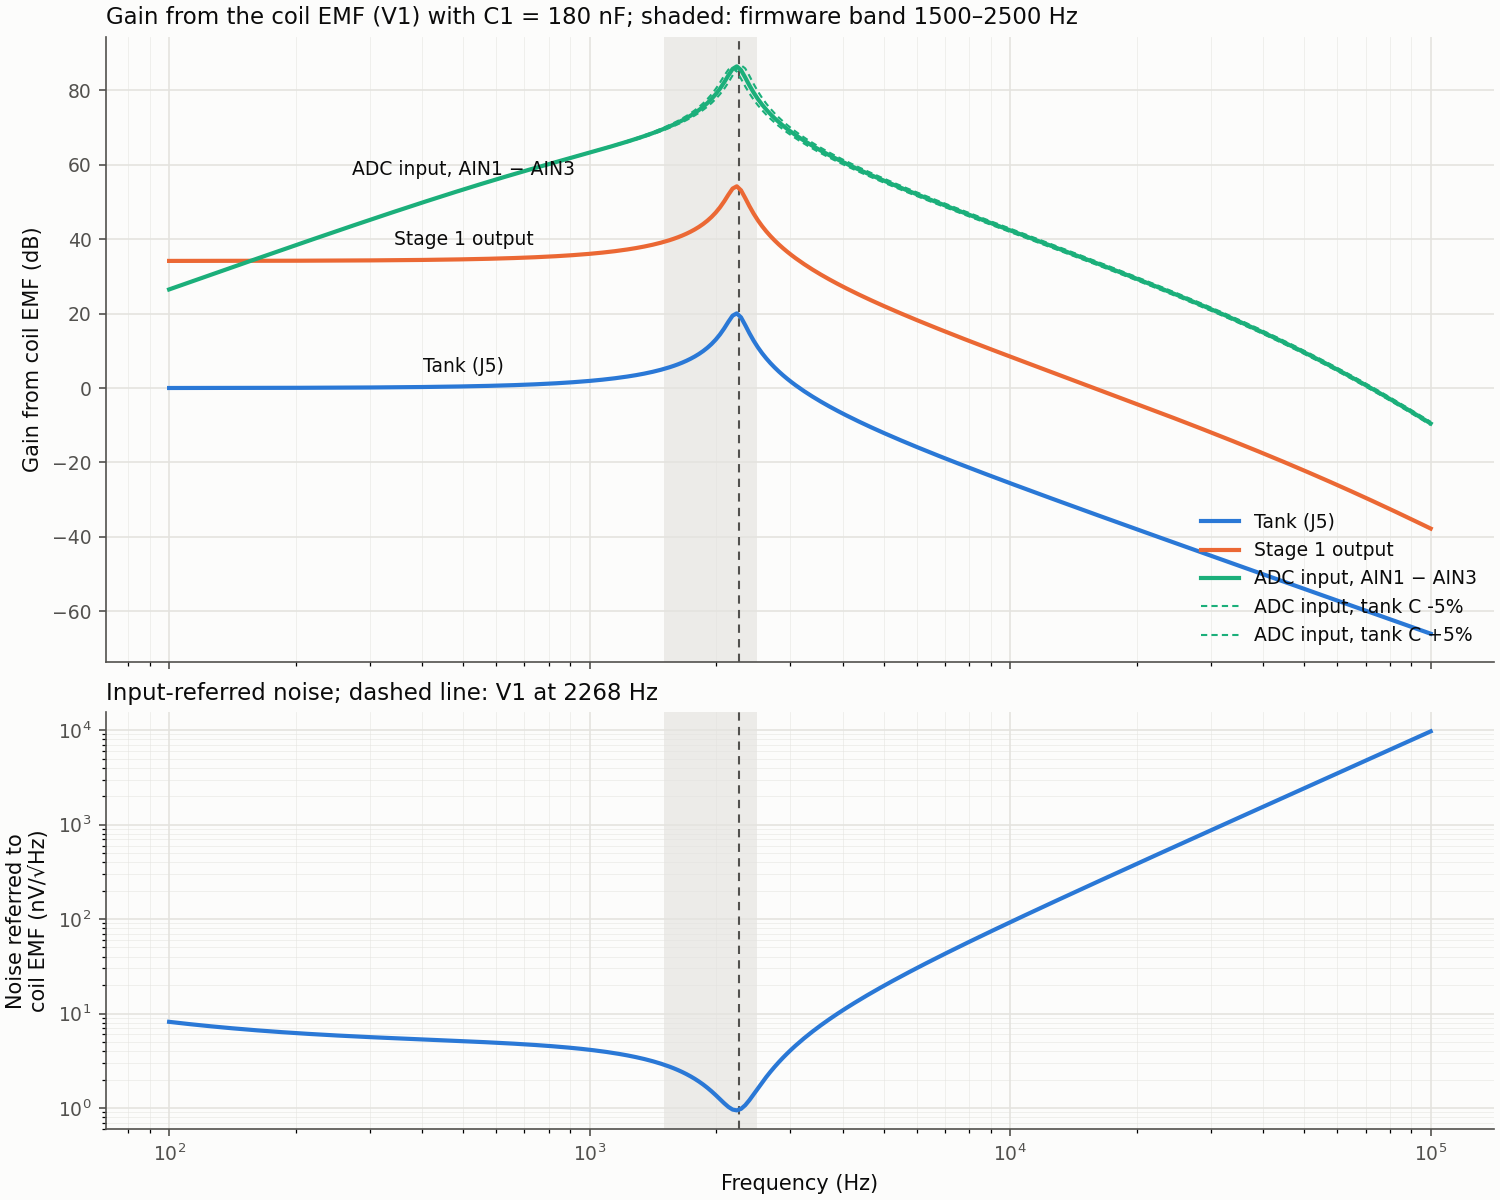

The table this chart was drawn from, first rows:
frequency_hz, tank_db, stage1_db, stage2_db, adc_db, adc_tol_-0.05_db, adc_tol_+0.05_db
100, 0.01694, 34.17, 47.87, 26.5, 26.5, 26.5
102.3, 0.01776, 34.17, 48.07, 26.9, 26.9, 26.9
104.7, 0.01861, 34.17, 48.26, 27.3, 27.29, 27.3
107.2, 0.01951, 34.17, 48.46, 27.69, 27.69, 27.69
109.6, 0.02044, 34.17, 48.66, 28.09, 28.09, 28.09
112.2, 0.02142, 34.17, 48.86, 28.49, 28.49, 28.49
114.8, 0.02245, 34.17, 49.06, 28.88, 28.88, 28.89
117.5, 0.02353, 34.17, 49.26, 29.28, 29.28, 29.28
120.2, 0.02465, 34.17, 49.46, 29.68, 29.68, 29.68
123, 0.02583, 34.18, 49.66, 30.07, 30.07, 30.08
125.9, 0.02707, 34.18, 49.85, 30.47, 30.47, 30.47
128.8, 0.02836, 34.18, 50.05, 30.87, 30.87, 30.87
131.8, 0.02972, 34.18, 50.25, 31.26, 31.26, 31.26
134.9, 0.03113, 34.18, 50.45, 31.66, 31.66, 31.66
138, 0.03262, 34.18, 50.65, 32.05, 32.05, 32.06
141.3, 0.03418, 34.18, 50.85, 32.45, 32.45, 32.45
144.5, 0.03581, 34.19, 51.04, 32.85, 32.84, 32.85
147.9, 0.03751, 34.19, 51.24, 33.24, 33.24, 33.24
151.4, 0.03930, 34.19, 51.44, 33.63, 33.63, 33.64
154.9, 0.04117, 34.19, 51.64, 34.03, 34.03, 34.03
158.5, 0.04314, 34.19, 51.83, 34.42, 34.42, 34.43
162.2, 0.04519, 34.2, 52.03, 34.82, 34.81, 34.82
166, 0.04734, 34.2, 52.23, 35.21, 35.21, 35.21
169.8, 0.04959, 34.2, 52.43, 35.6, 35.6, 35.61
173.8, 0.05195, 34.2, 52.62, 36, 35.99, 36
177.8, 0.05443, 34.2, 52.82, 36.39, 36.39, 36.39
182, 0.05702, 34.21, 53.02, 36.78, 36.78, 36.78
186.2, 0.05973, 34.21, 53.21, 37.17, 37.17, 37.18
190.5, 0.06257, 34.21, 53.41, 37.57, 37.56, 37.57
195, 0.06555, 34.22, 53.61, 37.96, 37.95, 37.96
199.5, 0.06866, 34.22, 53.8, 38.35, 38.34, 38.35
204.2, 0.07193, 34.22, 54, 38.74, 38.73, 38.74
208.9, 0.07535, 34.23, 54.2, 39.13, 39.12, 39.13
213.8, 0.07893, 34.23, 54.39, 39.52, 39.51, 39.52
218.8, 0.08269, 34.23, 54.59, 39.91, 39.9, 39.91
223.9, 0.08662, 34.24, 54.78, 40.29, 40.29, 40.3
229.1, 0.09074, 34.24, 54.98, 40.68, 40.68, 40.69
234.4, 0.09505, 34.24, 55.17, 41.07, 41.06, 41.07
239.9, 0.09957, 34.25, 55.37, 41.46, 41.45, 41.46
245.5, 0.1043, 34.25, 55.56, 41.84, 41.84, 41.85
251.2, 0.1093, 34.26, 55.76, 42.23, 42.22, 42.23
257, 0.1145, 34.26, 55.95, 42.61, 42.61, 42.62
263, 0.1199, 34.27, 56.14, 43, 42.99, 43
269.2, 0.1256, 34.28, 56.34, 43.38, 43.38, 43.39
275.4, 0.1316, 34.28, 56.53, 43.76, 43.76, 43.77
281.8, 0.1379, 34.29, 56.72, 44.15, 44.14, 44.15
288.4, 0.1444, 34.29, 56.92, 44.53, 44.52, 44.54
295.1, 0.1513, 34.3, 57.11, 44.91, 44.9, 44.92
302, 0.1585, 34.31, 57.3, 45.29, 45.28, 45.3
309, 0.1661, 34.32, 57.49, 45.67, 45.66, 45.68
316.2, 0.174, 34.32, 57.68, 46.05, 46.04, 46.05
323.6, 0.1823, 34.33, 57.88, 46.42, 46.41, 46.43
331.1, 0.191, 34.34, 58.07, 46.8, 46.79, 46.81
338.8, 0.2002, 34.35, 58.26, 47.18, 47.16, 47.19
346.7, 0.2097, 34.36, 58.45, 47.55, 47.54, 47.56
354.8, 0.2198, 34.37, 58.64, 47.92, 47.91, 47.93
363.1, 0.2303, 34.38, 58.83, 48.29, 48.28, 48.31
371.5, 0.2413, 34.39, 59.02, 48.67, 48.65, 48.68
380.2, 0.2528, 34.4, 59.21, 49.04, 49.02, 49.05
389, 0.2649, 34.41, 59.39, 49.4, 49.39, 49.42
... 241 more rows
